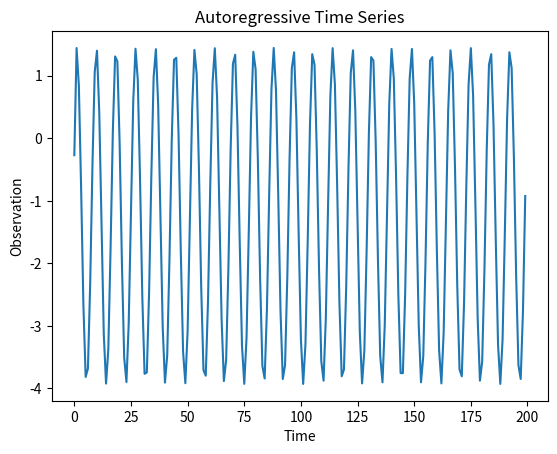

Write the Python code that produced this figure.
import numpy as np
import matplotlib.pyplot as plt


def generate_time_series(alpha_1, alpha_2, sigma, samples):
	mu_y1 = np.random.normal(0, sigma)
	mu_y2 = np.random.normal(0, sigma)
	mu_z = np.random.normal(0, sigma)
	y_1 = [mu_y1]*samples
	y_2 = [mu_y2]*samples
	z = [alpha_1*y_1[0] + alpha_2*y_2[0] + mu_z]*samples
	for i in range(1, samples):
		y_2[i] = y_1[i-1] + mu_y2
		y_1[i] = alpha_1*y_1[i-1] + alpha_2*y_2[i-1] + mu_y1
		z[i] = y_1[i] + mu_z
	plt.plot(z)
	plt.xlabel("Time")
	plt.ylabel("Observation")
	plt.title("Autoregressive Time Series")
	plt.show()
	return z, y_1


generate_time_series(1.5, -1, 3, 200)

